Photos from the image-classification dataset "BirdTerrainData" in the GitHub repository Max-Highsmith/TerrainClassifier. Its 3 classes are: land, mixed terrain, water.

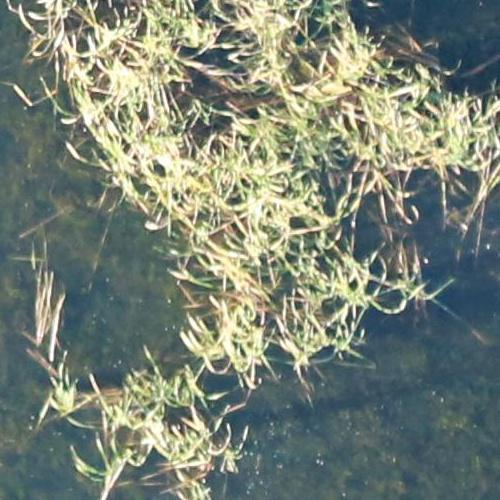
Label: land

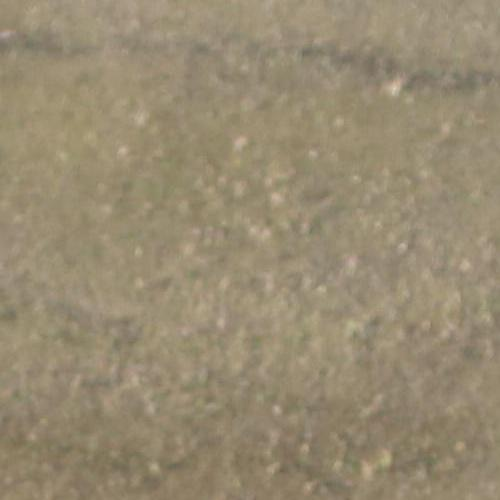
Label: mixed terrain

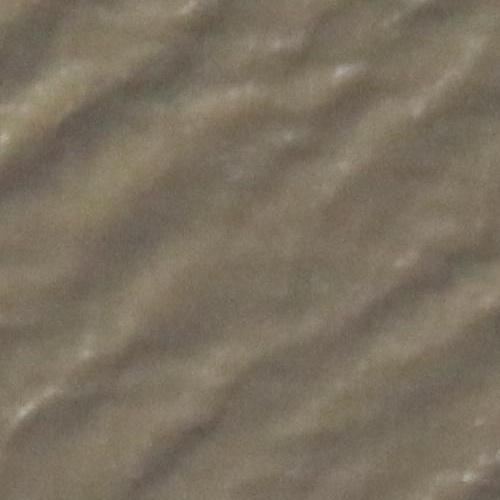
Label: water

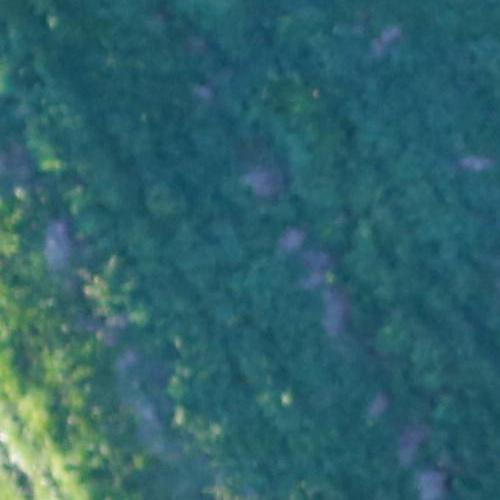
Label: land

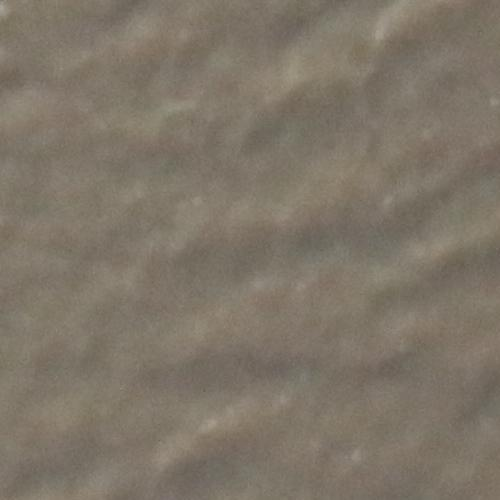
Label: water

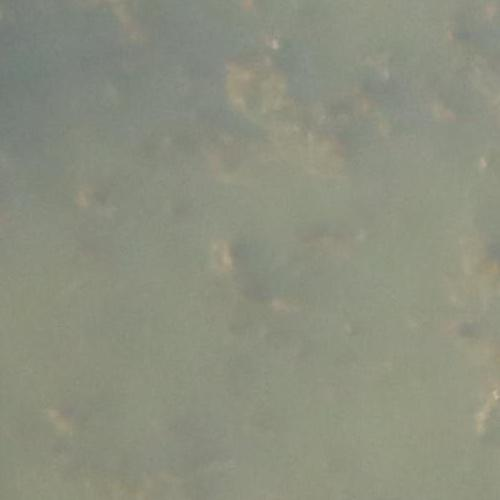
Label: mixed terrain
